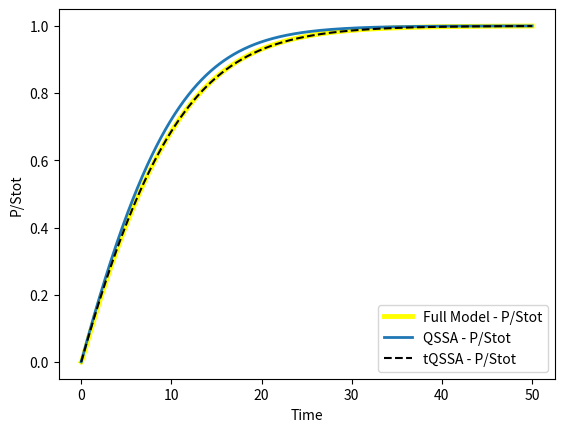

Python code for this plot:
import numpy as np
import matplotlib.pyplot as plt
from scipy.integrate import odeint



# COSTANTI

kf = 10
kb = 9
kcat = 1

kM = (kb + kcat) / kf

St = kM
Et = 0.1*(kM + St)

# SISTEMA DI EDO RIDOTTO - C NON TRASCURABILE

def Full_Model(reactancts, t):

    [C, P] = reactancts

    dC = kf * (St - C - P) * (Et - C) - kb * C - kcat * C
    dP = kcat * C

    return [dC, dP]

# QSSA - DA VERIFICARE LE CONDIZIONI DENTRO AL SISTEMA IN PARTICLARE LA TRASCURABILITA' DI C

def QSSA(P, t):

    S =  St - P

    dP_dt = (kcat * Et * S) / (S + kM)

    return dP_dt

# tQSSA - DA VEDERE SE SI PUO' SCRIVERE MEGLIO

def tQSSA (P, t):

    S_hat = St - P
    square_Root_arg = (Et + S_hat + kM)**2 - (4 * Et * S_hat)

    dP_dt = (2 * kcat * Et * S_hat) / (Et + S_hat + kM + np.sqrt(square_Root_arg))
    
    return dP_dt

# CONDIZIONI INIZIALI

C_initial = 0
P_initial = 0

initial_conditions = [C_initial, P_initial]

# INTERVALLO TEMPORALE

time_span = np.linspace(0, 50, 1000)

# RISOLUZIONE ODE

Full_Model_Solution = odeint (Full_Model, initial_conditions, time_span)
QSSAsolution = odeint (QSSA, P_initial, time_span)
tQSSAsolution = odeint (tQSSA, P_initial, time_span)

Full_Model_P_values = Full_Model_Solution[:, 1]
QSSA_P_values = QSSAsolution[:, 0]
tQSSA_P_values = tQSSAsolution[:, 0]


# Calcolo del rapporto P/S con i tre metodi

Full_Model_ratio_values = Full_Model_P_values / St
QSSA_ratio_values = QSSA_P_values / St
tQSSA_ratio_values = tQSSA_P_values / St

# GRAFICI

plt.plot (time_span, Full_Model_ratio_values, label ='Full Model - P/Stot', color = 'yellow', linewidth = 3.5)
plt.plot (time_span, QSSA_ratio_values, label = 'QSSA - P/Stot', linewidth = 2)
plt.plot (time_span, tQSSA_ratio_values, label = 'tQSSA - P/Stot', linestyle = '--', color = 'black')

plt.xlabel('Time')
plt.ylabel('P/Stot')
plt.legend()
plt.show()
